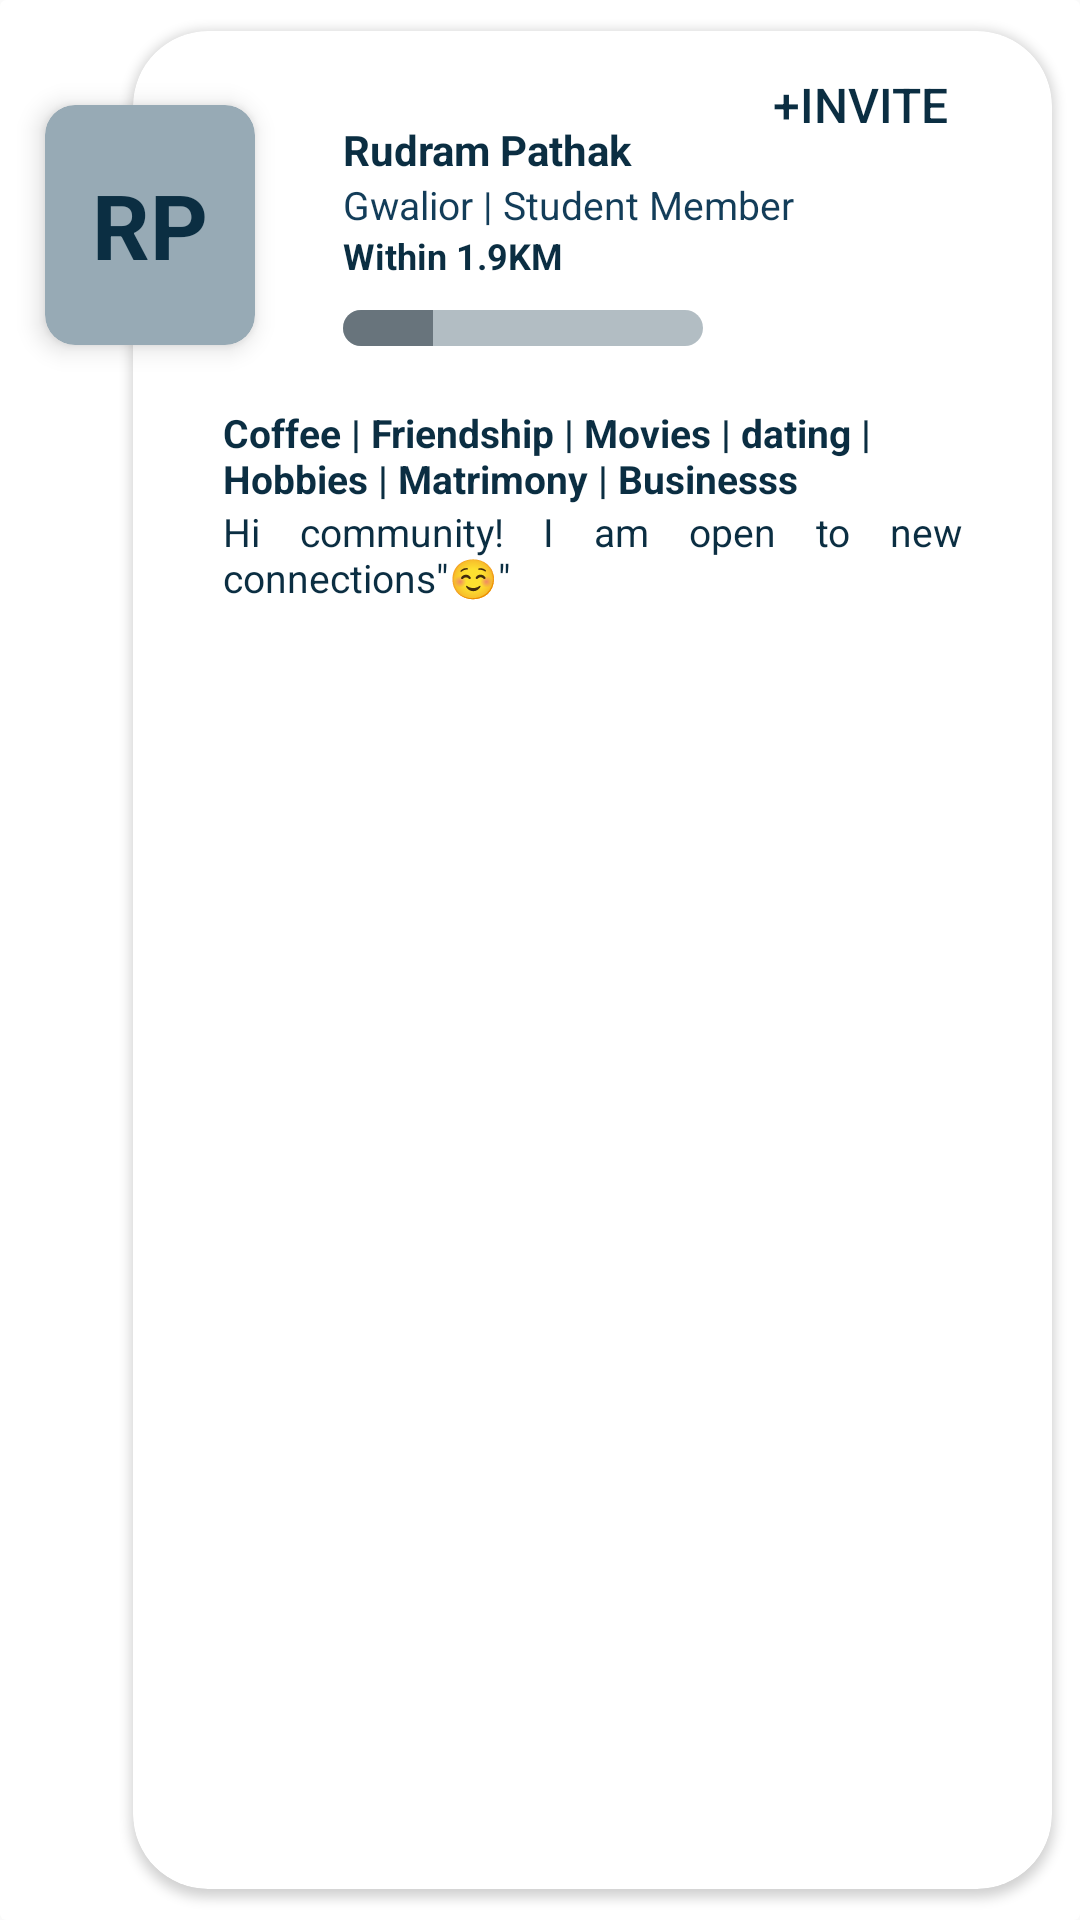

Write the Android layout XML for this screen, with the resource values it uses.
<!-- AndroidManifest.xml: application theme Theme.BlackcofferTask -->
<!-- res/layout/recycler_view_item_card.xml -->
<?xml version="1.0" encoding="utf-8"?>
<androidx.cardview.widget.CardView xmlns:android="http://schemas.android.com/apk/res/android"
    xmlns:app="http://schemas.android.com/apk/res-auto"
    xmlns:tools="http://schemas.android.com/tools"
    android:layout_width="match_parent"
    android:layout_height="wrap_content"
    app:cardElevation="0dp"
    android:fadingEdgeLength="10dp">

    <androidx.constraintlayout.widget.ConstraintLayout
        android:layout_width="match_parent"
        android:layout_height="match_parent"
        android:padding="0dp">

        <androidx.cardview.widget.CardView
            android:id="@+id/profile_image_card"
            android:layout_width="70dp"
            android:layout_height="80dp"
            android:layout_marginStart="15dp"
            android:background="@drawable/cursor_base_light"
            android:backgroundTint="@color/base_light"
            android:layout_marginTop="35dp"
            app:cardCornerRadius="10dp"
            app:cardElevation="5dp"
            app:layout_constraintStart_toStartOf="parent"
            app:layout_constraintTop_toTopOf="parent">

            <ImageView
                android:id="@+id/profile_image"
                android:layout_width="wrap_content"
                android:layout_height="wrap_content"
                android:scaleType="centerCrop"
                android:visibility="visible"
                android:src="@drawable/user1" />
            <TextView
                android:id="@+id/image_text"
                android:layout_width="match_parent"
                android:layout_height="match_parent"
                android:text="RP"
                android:elevation="-1dp"
                android:gravity="center"
                android:textColor="@color/base_dark"
                android:textSize="30sp"
                android:textStyle="bold"
                tools:ignore="HardcodedText" />
        </androidx.cardview.widget.CardView>

        <androidx.cardview.widget.CardView
            android:id="@+id/profile_detail_card"
            android:layout_width="match_parent"
            android:layout_height="match_parent"
            android:layout_marginStart="35dp"
            android:background="@color/base"
            android:backgroundTint="@color/white"
            android:fadingEdge="horizontal|vertical"
            android:fadingEdgeLength="10dp"
            app:cardUseCompatPadding="true"
            app:cardCornerRadius="25dp"
            app:layout_constraintBottom_toBottomOf="parent"
            app:layout_constraintEnd_toEndOf="parent"
            app:layout_constraintHorizontal_bias="0.5"
            app:layout_constraintStart_toStartOf="parent"
            app:layout_constraintTop_toTopOf="parent"
            app:layout_constraintVertical_bias="0.5">

            <androidx.constraintlayout.widget.ConstraintLayout
                android:layout_width="match_parent"
                android:layout_height="match_parent"
                android:layout_margin="10dp">

                <Button
                    android:id="@+id/invite_btn"
                    android:layout_width="wrap_content"
                    android:layout_height="wrap_content"
                    android:layout_marginTop="-10dp"
                    android:layout_marginEnd="10dp"
                    android:background="@android:color/transparent"
                    android:text="+Invite"
                    android:textAllCaps="true"
                    android:textColor="@color/base_dark"
                    android:textSize="16sp"
                    android:textStyle="normal"
                    app:layout_constraintEnd_toEndOf="parent"
                    app:layout_constraintTop_toTopOf="parent"
                    tools:ignore="HardcodedText" />

                <androidx.cardview.widget.CardView
                    android:layout_width="match_parent"
                    android:layout_height="wrap_content"
                    android:layout_marginStart="60dp"
                    android:layout_marginTop="20dp"
                    app:cardElevation="0dp"
                    app:layout_constraintEnd_toEndOf="parent"
                    app:layout_constraintHorizontal_bias="0.5"
                    app:layout_constraintStart_toStartOf="parent"
                    app:layout_constraintTop_toTopOf="parent">

                    <LinearLayout
                        android:layout_width="match_parent"
                        android:layout_height="match_parent"
                        android:orientation="vertical">

                        <TextView
                            android:id="@+id/user_name"
                            android:layout_width="match_parent"
                            android:layout_height="wrap_content"
                            android:text="Rudram Pathak"
                            android:textColor="@color/base_dark"
                            android:textSize="14sp"
                            android:textStyle="bold" />

                        <TextView
                            android:id="@+id/user_location"
                            android:layout_width="match_parent"
                            android:layout_height="wrap_content"
                            android:text="Gwalior | Student Member"
                            android:textColor="@color/base"
                            android:textSize="13sp"
                            android:textStyle="normal" />

                        <TextView
                            android:id="@+id/user_distance"
                            android:layout_width="match_parent"
                            android:layout_height="wrap_content"
                            android:text="Within 1.9KM"
                            android:textColor="@color/base_dark"
                            android:textSize="12sp"
                            android:textStyle="bold" />

                        <ProgressBar
                            android:id="@+id/progressBar"
                            android:layout_width="120dp"
                            android:layout_height="12dp"
                            android:layout_marginTop="10dp"
                            android:progress="25"
                            android:progressTint="@color/base_gray"
                            android:progressDrawable="@drawable/rounded_progress_bar"
                            style="?android:attr/progressBarStyleHorizontal" />

                    </LinearLayout>
                </androidx.cardview.widget.CardView>

                <androidx.cardview.widget.CardView
                    android:layout_width="match_parent"
                    android:layout_height="wrap_content"
                    android:layout_marginHorizontal="20dp"
                    android:layout_marginTop="115dp"
                    app:cardElevation="0dp"
                    app:layout_constraintTop_toTopOf="parent"
                    app:layout_constraintEnd_toEndOf="parent"
                    app:layout_constraintHorizontal_bias="0.5"
                    app:layout_constraintStart_toStartOf="parent">

                    <LinearLayout
                        android:layout_width="match_parent"
                        android:layout_height="wrap_content"
                        android:orientation="vertical">

                        <TextView
                            android:id="@+id/user_interest"
                            android:layout_width="match_parent"
                            android:layout_height="wrap_content"
                            android:text="Coffee | Friendship | Movies | dating | Hobbies | Matrimony | Businesss"
                            android:textColor="@color/base_dark"
                            android:textSize="13sp"
                            android:textStyle="bold"
                            tools:ignore="HardcodedText" />

                        <TextView
                            android:id="@+id/user_status"
                            android:layout_width="match_parent"
                            android:layout_height="wrap_content"
                            android:text="@string/status"
                            android:textColor="@color/base_dark"
                            android:textSize="13sp"
                            android:maxLines="5"
                            android:ellipsize="end"
                            android:justificationMode="inter_word"
                            android:textStyle="normal" />
                    </LinearLayout>

                </androidx.cardview.widget.CardView>

            </androidx.constraintlayout.widget.ConstraintLayout>

        </androidx.cardview.widget.CardView>
    </androidx.constraintlayout.widget.ConstraintLayout>

</androidx.cardview.widget.CardView>
<!-- resources referenced by this layout -->
<resources>
  <color name="base">#133D59</color>
  <color name="base_dark">#0B2E42</color>
  <color name="base_gray">#D346545C</color>
  <color name="base_light">#97aab5</color>
  <color name="white">#FFFFFFFF</color>
  <!-- drawable cursor_base_light (drawable) -->
  <?xml version="1.0" encoding="utf-8"?>
  <selector xmlns:android="http://schemas.android.com/apk/res/android">
      <item>
          <shape android:shape="rectangle">
              <solid android:color="@color/base_light"/>
              <size android:width="2dp"/>
          </shape>
      </item>
  </selector>
  <!-- drawable rounded_progress_bar (drawable) -->
  <?xml version="1.0" encoding="utf-8"?>
  <layer-list xmlns:android="http://schemas.android.com/apk/res/android">
      <item android:id="@android:id/background">
          <shape>
              <corners android:radius="8dp"/>
              <solid android:color="#DDA7B3BA"/>
          </shape>
      </item>
  
      <item android:id="@android:id/progress">
          <clip>
              <shape>
                  <corners android:radius="8dp"/>
                  <solid android:color="@color/base_gray"/>
              </shape>
          </clip>
      </item>
  </layer-list>
  <string name="status">Hi community! I am open to new connections\"☺\"</string>
  <style name="Theme.BlackcofferTask" parent="Theme.MaterialComponents.Light.NoActionBar.Bridge">
          
          <item name="colorPrimary">@color/base</item>
          <item name="colorPrimaryVariant">@color/base_dark</item>
          <item name="colorOnPrimary">@color/white</item>
          
          <item name="colorSecondary">@color/base</item>
          <item name="colorSecondaryVariant">@color/base_dark</item>
          <item name="colorOnSecondary">@color/black</item>
          
          <item name="android:statusBarColor">?attr/colorPrimaryVariant</item>
          
      </style>
  <color name="black">#FF000000</color>
</resources>
